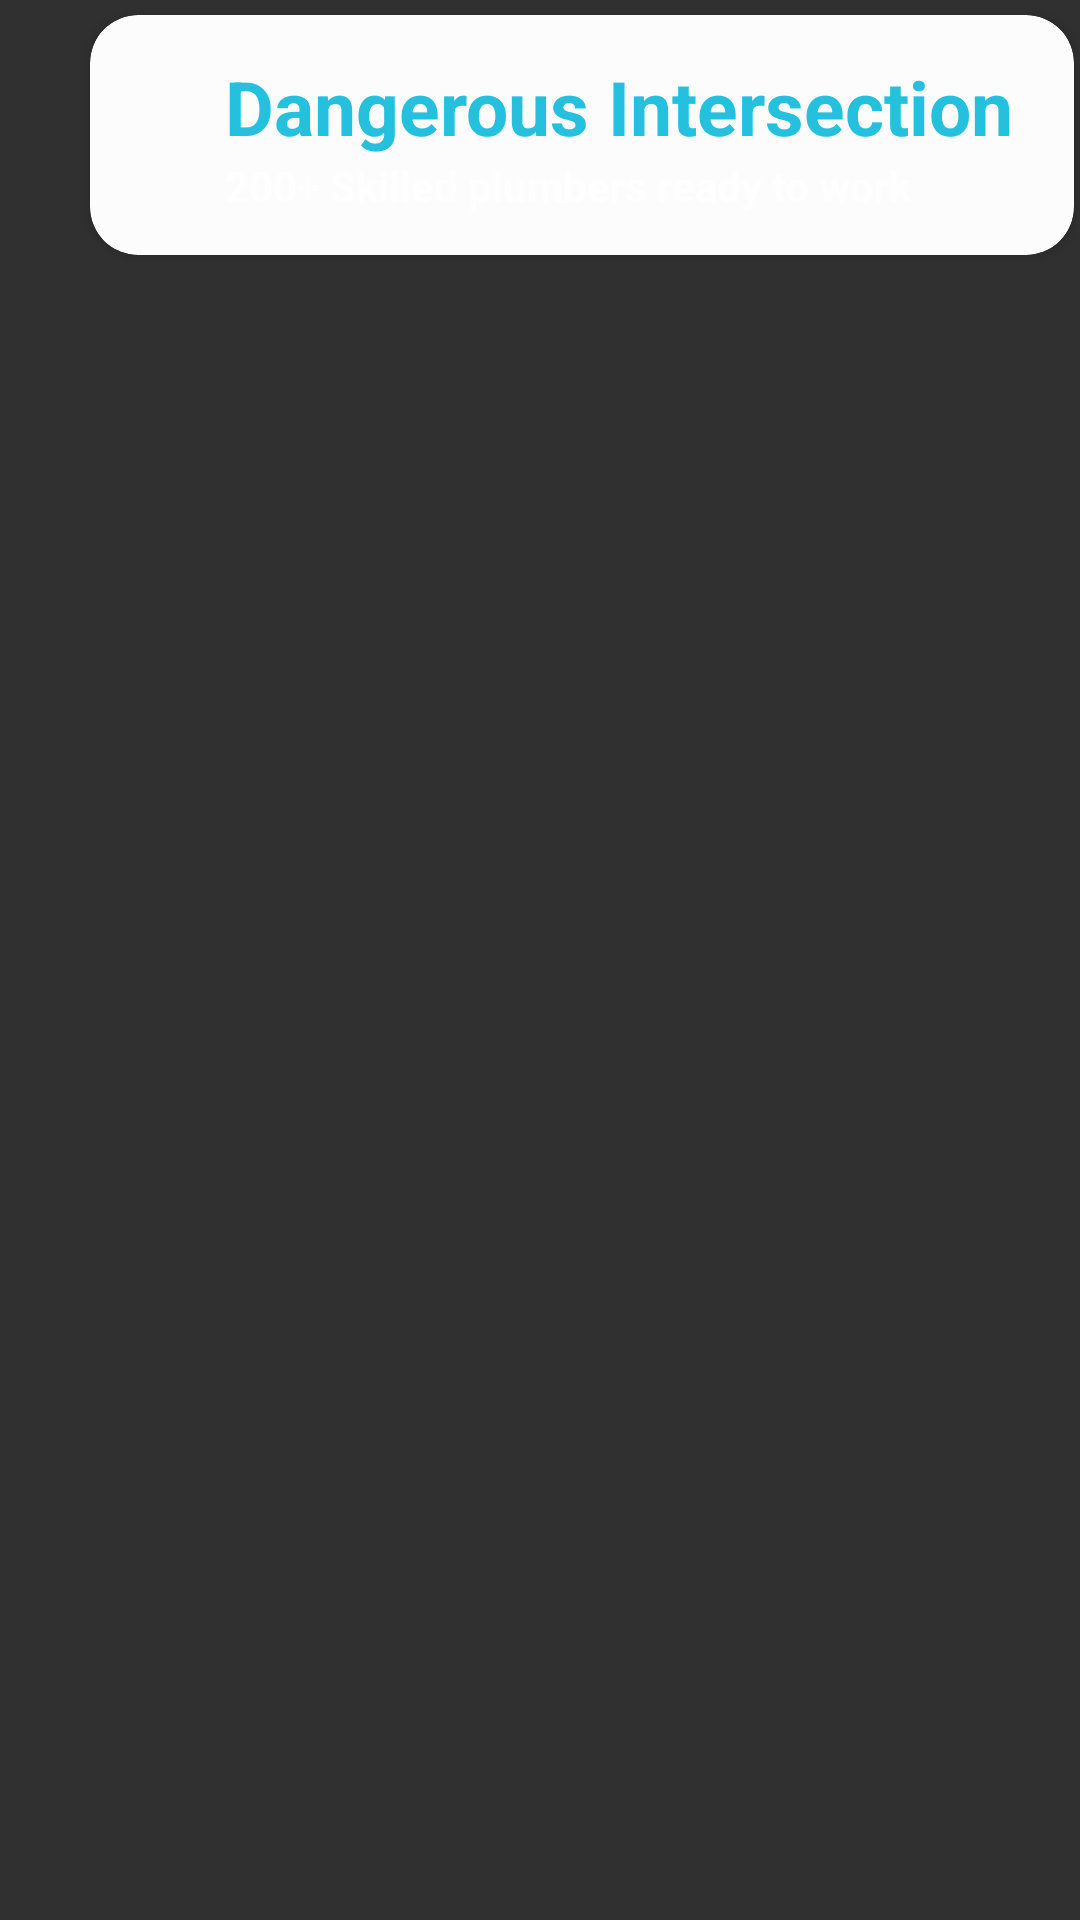

Here is an Android app screen rendered from its layout file. Give the layout XML and the strings, colors and styles it references.
<!-- AndroidManifest.xml: application theme AppTheme -->
<!-- res/layout/complaint_card_intersection.xml -->
<?xml version="1.0" encoding="utf-8"?>
<RelativeLayout xmlns:android="http://schemas.android.com/apk/res/android"
    android:layout_width="match_parent"
    android:layout_height="wrap_content"
    xmlns:app="http://schemas.android.com/apk/res-auto">

    <androidx.cardview.widget.CardView
        android:layout_width="match_parent"
        android:layout_height="wrap_content"
        android:layout_marginTop="5dp"
        android:layout_marginBottom="5dp"
        android:layout_marginLeft="30dp"
        android:layout_marginRight="2dp"
        android:minHeight="80dp"
        android:clickable="true"
        android:onClick="complaintButton"
        app:cardBackgroundColor="@color/whiteBodyColor"
        app:cardElevation="2dp"
        app:cardCornerRadius="16dp">

        <LinearLayout
            android:layout_width="match_parent"
            android:layout_height="wrap_content"
            android:orientation="vertical"
            android:layout_gravity="center"
            android:layout_marginLeft="30dp">

            <TextView
                android:text="Dangerous Intersection"
                style="@style/viewParent.headerText"
                android:textColor="@color/primaryTextColor" />

            <TextView
                android:layout_width="wrap_content"
                android:layout_height="wrap_content"
                android:text="200+ Skilled plumbers ready to work"
                android:textStyle="bold"
                android:textSize="14sp"/>

        </LinearLayout>

    </androidx.cardview.widget.CardView>

    <ImageView
        android:layout_width="60dp"
        android:layout_height="60dp"
        android:src="@drawable/img_plumping"
        android:layout_centerVertical="true"
        android:elevation="13dp"/>

</RelativeLayout>
<!-- resources referenced by this layout -->
<resources>
  <color name="primaryTextColor">#25C0DE</color>
  <color name="whiteBodyColor">#FCFCFC</color>
  <style name="viewParent.headerText">
          <item name="android:textColor">@color/contentTextColor</item>
          <item name="android:textSize">@dimen/headerTextSize</item>
          <item name="android:textStyle">bold</item>
      </style>
  <style name="AppTheme" parent="Theme.AppCompat">
          
          <item name="windowActionBar">false</item>
          <item name="windowNoTitle">true</item>
  
  
          <item name="colorPrimary">@color/colorPrimary</item>
          <item name="colorPrimaryDark">@color/colorPrimaryDark</item>
          <item name="colorAccent">@color/colorAccent</item>
  
  
      </style>
  <color name="contentTextColor">#020000</color>
  <dimen name="headerTextSize">25sp</dimen>
  <color name="colorPrimary">#ffffff</color>
  <color name="colorPrimaryDark">#ffffff</color>
  <color name="colorAccent">#ffffff</color>
</resources>
